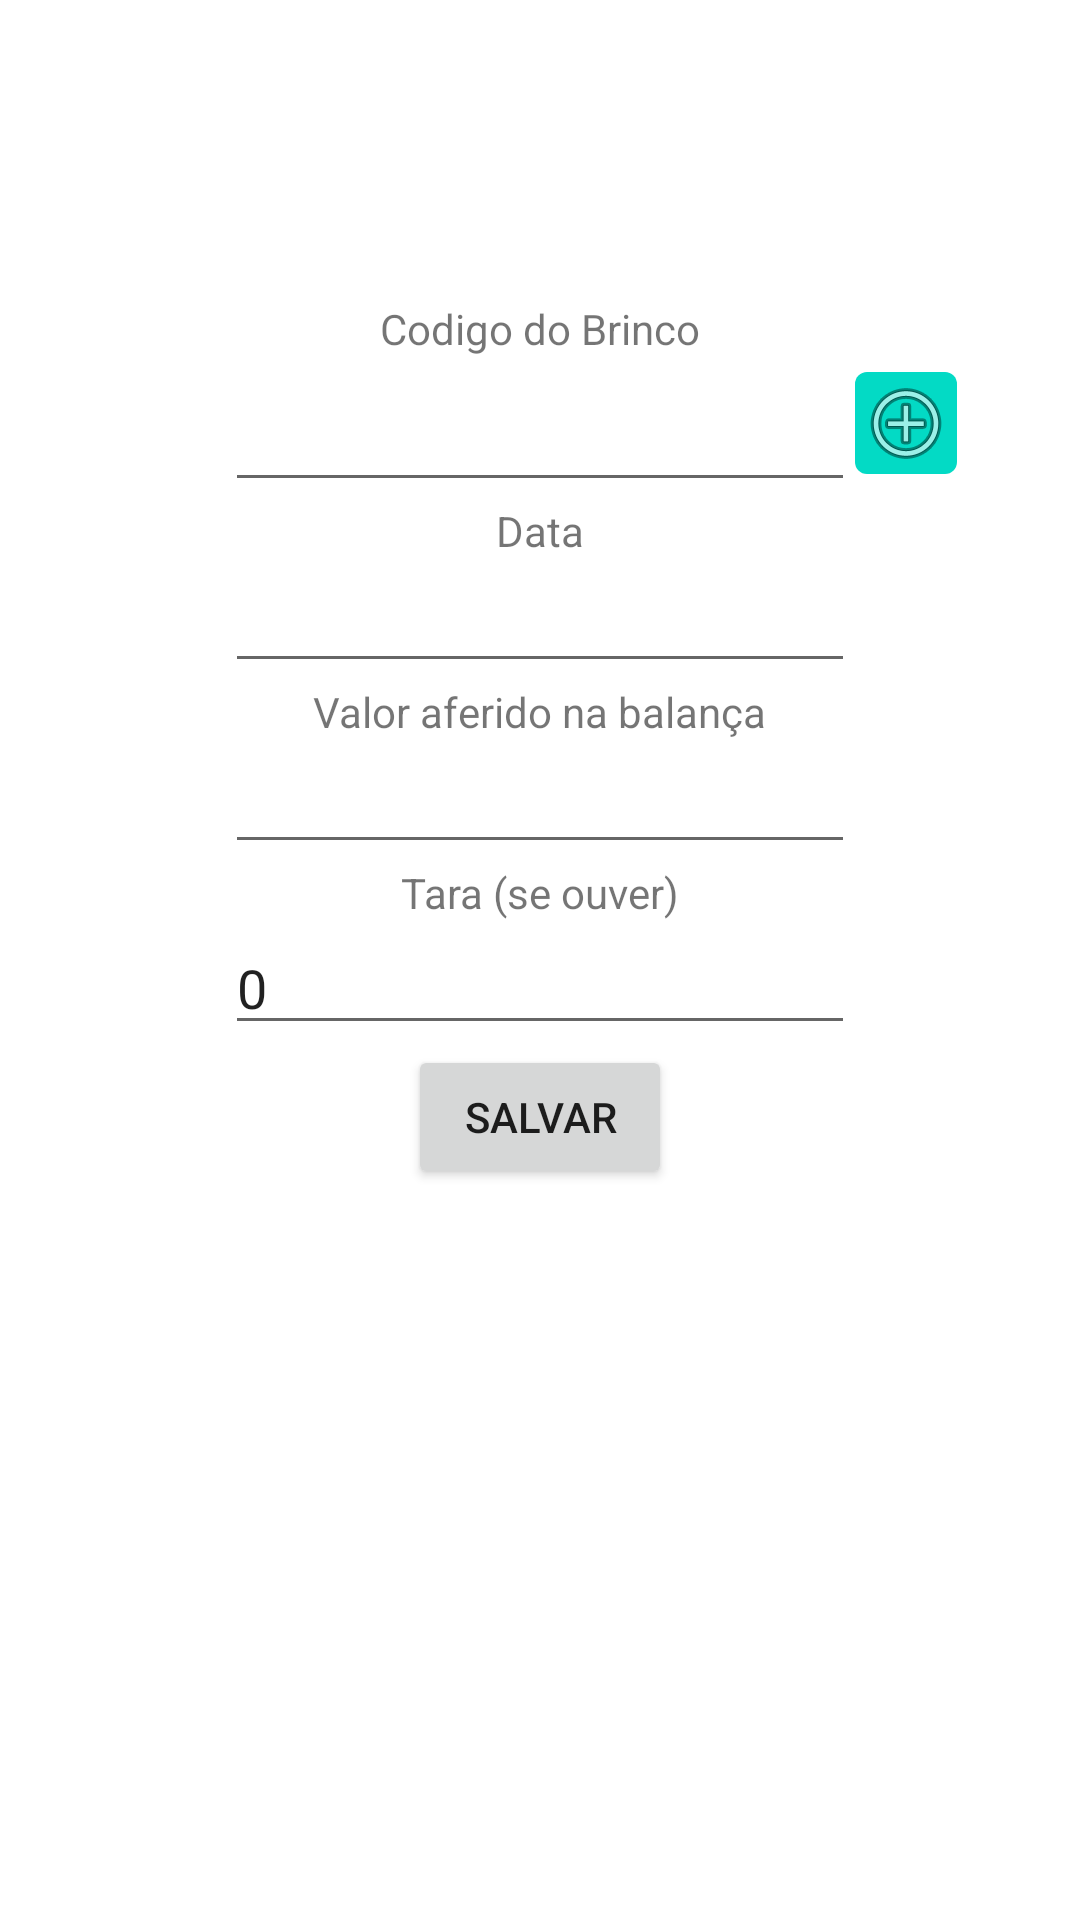

Reconstruct the res/layout file that produces this screen, plus the resources it refers to.
<!-- AndroidManifest.xml: application theme Theme.Controla_Peso -->
<!-- res/layout/cadastro_peso.xml -->
<?xml version="1.0" encoding="utf-8"?>
<androidx.constraintlayout.widget.ConstraintLayout xmlns:android="http://schemas.android.com/apk/res/android"
    xmlns:tools="http://schemas.android.com/tools"
    android:layout_width="match_parent"
    android:layout_height="match_parent"
    android:focusable="true"
    android:focusableInTouchMode="true"
    xmlns:app="http://schemas.android.com/apk/res-auto">


    <ScrollView
        android:layout_width="match_parent"
        android:layout_height="match_parent">


    <RelativeLayout
        android:layout_width="match_parent"
        android:layout_height="match_parent"
        tools:layout_editor_absoluteX="1dp"
        tools:layout_editor_absoluteY="1dp"
        tools:ignore="MissingConstraints">

        <TextView
            android:id="@+id/textView_codigo"
            android:layout_width="wrap_content"
            android:layout_height="wrap_content"
            android:layout_centerHorizontal="true"
            android:layout_marginTop="100dp"
            android:text="Codigo do Brinco" />

        <EditText
            android:id="@+id/editTextText_codigo"
            android:layout_width="wrap_content"
            android:layout_height="wrap_content"
            android:layout_below="@+id/textView_codigo"
            android:layout_centerHorizontal="true"
            android:layout_marginTop="7dp"
            android:ems="10"
            android:inputType="textPersonName"
            android:focusable="false"
            android:text="" />

        <TextView
            android:id="@+id/textView_data"
            android:layout_width="wrap_content"
            android:layout_height="wrap_content"
            android:layout_centerHorizontal="true"
            android:layout_below="@+id/editTextText_codigo"
            android:text="Data" />

        <EditText
            android:id="@+id/editTextDate"
            android:layout_width="wrap_content"
            android:layout_height="wrap_content"
            android:layout_below="@+id/textView_data"
            android:layout_centerHorizontal="true"
            android:ems="10"
            android:inputType="date" />

        <TextView
            android:id="@+id/textView_peso"
            android:layout_width="wrap_content"
            android:layout_height="wrap_content"
            android:layout_centerHorizontal="true"
            android:layout_below="@+id/editTextDate"
            android:text="Valor aferido na balança" />

        <EditText
            android:id="@+id/editTextText_peso"
            android:layout_width="wrap_content"
            android:layout_height="wrap_content"
            android:layout_below="@+id/textView_peso"
            android:layout_centerHorizontal="true"
            android:ems="10"
            android:inputType="numberDecimal"
            android:text="" />

        <TextView
            android:id="@+id/textView_tara"
            android:layout_width="wrap_content"
            android:layout_height="wrap_content"
            android:layout_centerHorizontal="true"
            android:layout_below="@+id/editTextText_peso"
            android:focusedByDefault="true"
            android:text="Tara (se ouver)" />

        <EditText
            android:id="@+id/editTextText_tara"
            android:layout_width="wrap_content"
            android:layout_height="wrap_content"
            android:layout_below="@+id/textView_tara"
            android:layout_centerHorizontal="true"
            android:ems="10"
            android:inputType="numberDecimal"
            android:text="0" />



        <Button
            android:id="@+id/button_salvar"
            android:layout_width="wrap_content"
            android:layout_height="wrap_content"
            android:layout_below="@+id/editTextText_tara"
            android:layout_centerHorizontal="true"
            android:text="SALVAR" />

        <ImageButton
            android:id="@+id/imageButton_adicionar"
            android:layout_width="wrap_content"
            android:layout_height="wrap_content"
            android:layout_below="@+id/textView_codigo"
            android:layout_marginTop="5dp"
            android:layout_toRightOf="@+id/editTextText_codigo"
            android:background="@drawable/roundcorner"
            android:padding="1dp"
            android:focusable="true"
            android:focusedByDefault="true"
            app:srcCompat="@android:drawable/ic_menu_add" />


    </RelativeLayout>
        </ScrollView>



</androidx.constraintlayout.widget.ConstraintLayout>
<!-- resources referenced by this layout -->
<resources>
  <!-- drawable roundcorner (drawable) -->
  <?xml version="1.0" encoding="utf-8"?>
  <shape xmlns:android="http://schemas.android.com/apk/res/android">
      <solid android:color="#03dac5" />
      <corners android:radius="4dp" />
  </shape>
  <style name="Theme.Controla_Peso" parent="Theme.MaterialComponents.DayNight.DarkActionBar">
          
          <item name="colorPrimary">@color/purple_500</item>
          <item name="colorPrimaryVariant">@color/purple_700</item>
          <item name="colorOnPrimary">@color/white</item>
          
          <item name="colorSecondary">@color/teal_200</item>
          <item name="colorSecondaryVariant">@color/teal_700</item>
          <item name="colorOnSecondary">@color/black</item>
          
          <item name="android:statusBarColor" tools:targetApi="l">?attr/colorPrimaryVariant</item>
          
      </style>
  <color name="purple_500">#FF6200EE</color>
  <color name="purple_700">#FF3700B3</color>
  <color name="white">#FFFFFFFF</color>
  <color name="teal_200">#FF03DAC5</color>
  <color name="teal_700">#FF018786</color>
  <color name="black">#FF000000</color>
</resources>
